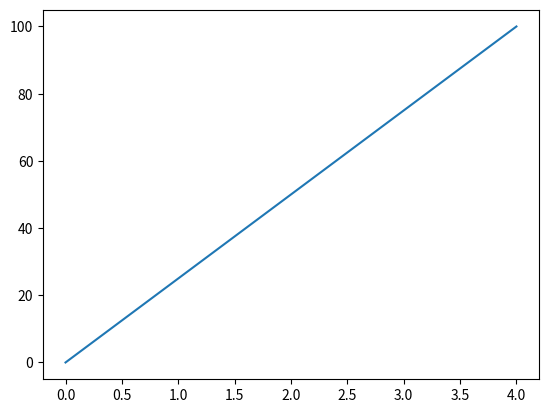

Here is the Python script that generated this plot:
#!/usr/bin/env python
# coding: utf-8

# In[1]:


get_ipython().system('pip install matplotlib')


# In[2]:


import matplotlib.pyplot as plt


# In[3]:


import numpy as np

xpts = np.array([0,4])
ypts = np.array([0,100])
plt.plot(xpts, ypts)
plt.show()


# In[ ]:




